4-way image classification set "dataset" from GitHub (ricardotran92/Brain-Tumor-MRI_Median-Mean-Hybrid_Filter_old); label vocabulary: glioma, meningioma, no tumor, pituitary tumor.

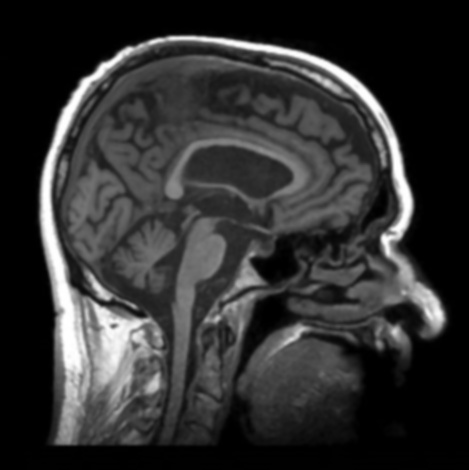
Label: no tumor

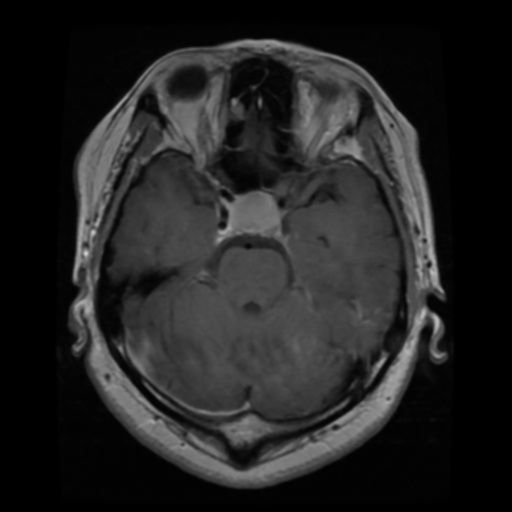
Label: pituitary tumor

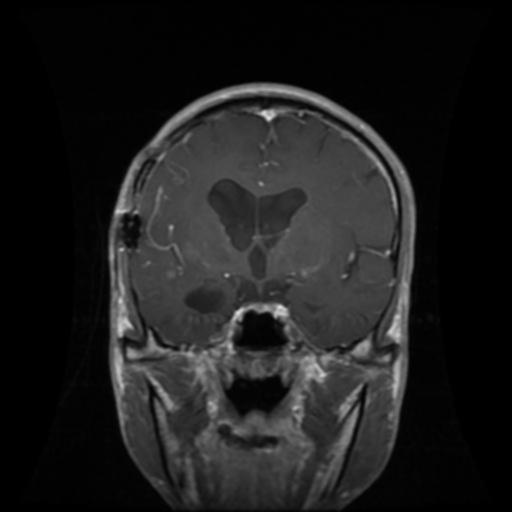
Label: glioma

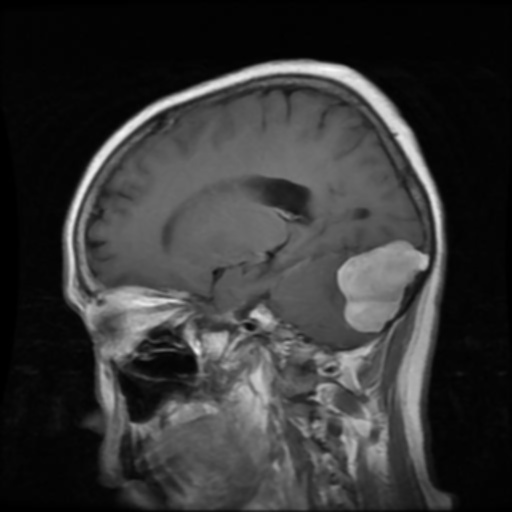
Label: meningioma

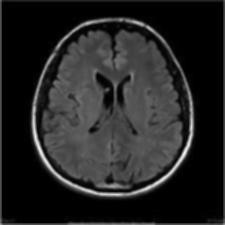
Label: no tumor

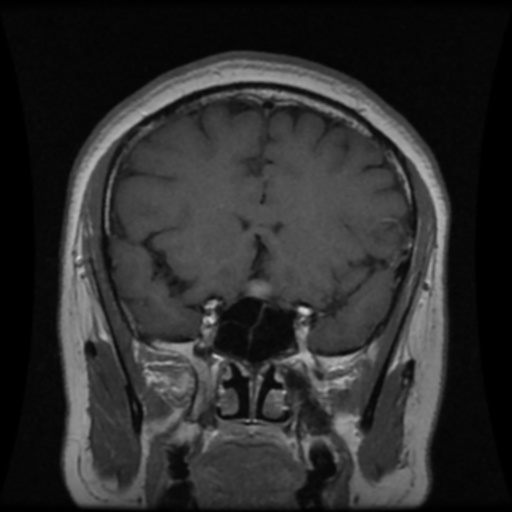
Label: pituitary tumor
